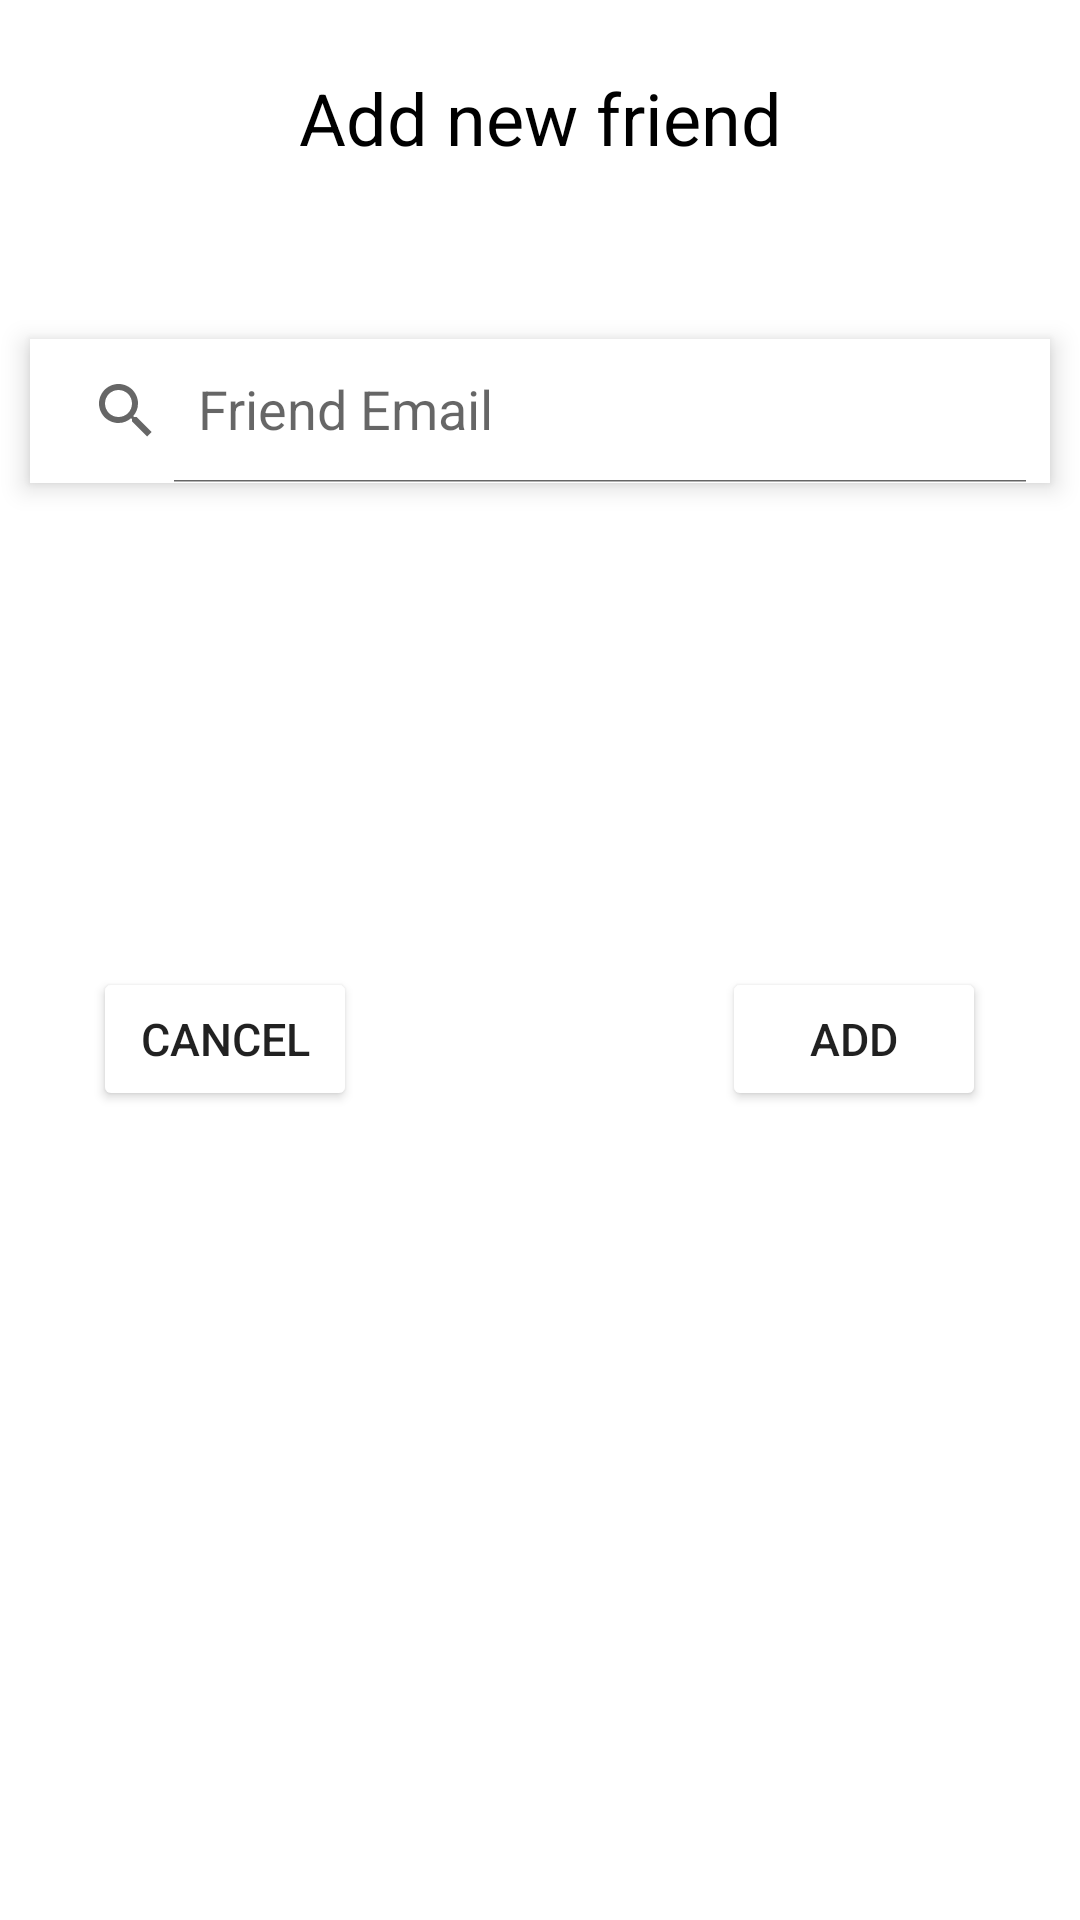

Write the Android layout XML for this screen, with the resource values it uses.
<!-- AndroidManifest.xml: application theme Theme.DayDayApp -->
<!-- res/layout/new_friend_popup.xml -->
<?xml version="1.0" encoding="utf-8"?>
<androidx.constraintlayout.widget.ConstraintLayout xmlns:android="http://schemas.android.com/apk/res/android"
    android:layout_width="match_parent"
    android:layout_height="match_parent"
    xmlns:app="http://schemas.android.com/apk/res-auto"
    xmlns:tools="http://schemas.android.com/tools"
    android:orientation="vertical">

    <TextView
        android:id="@+id/newFriendTextView"
        android:layout_width="wrap_content"
        android:layout_height="wrap_content"
        android:text="Add new friend"
        android:textColor="@color/black"
        android:textSize="24sp"
        app:layout_constraintBottom_toBottomOf="parent"
        app:layout_constraintEnd_toEndOf="parent"
        app:layout_constraintStart_toStartOf="parent"
        app:layout_constraintTop_toTopOf="parent"
        app:layout_constraintVertical_bias="0.038" />

    <androidx.appcompat.widget.SearchView
        android:id="@+id/newFriendSearch"
        android:layout_width="match_parent"
        android:layout_height="wrap_content"
        android:layout_margin="10dp"
        android:background="#ffffff"
        android:elevation="5dp"
        app:iconifiedByDefault="false"
        app:layout_constraintBottom_toBottomOf="parent"
        app:layout_constraintTop_toBottomOf="@+id/newFriendTextView"
        app:layout_constraintVertical_bias="0.092"
        app:queryHint="Friend Email"
        tools:layout_editor_absoluteX="9dp" />

    <TextView
        android:id="@+id/searchFriendResult"
        android:layout_width="match_parent"
        android:layout_height="wrap_content"
        android:padding="6dp"
        android:gravity="center"
        android:layout_marginTop="20dp"
        app:layout_constraintBottom_toBottomOf="parent"
        app:layout_constraintTop_toBottomOf="@+id/newFriendSearch"
        app:layout_constraintVertical_bias="0.131"
        tools:layout_editor_absoluteX="0dp"
        android:textSize="20sp"
        android:textColor="@color/black"
        />

    <Button
        android:id="@+id/newFriendPopup_cancelButton"
        android:layout_width="wrap_content"
        android:layout_height="wrap_content"
        android:layout_marginBottom="20dp"
        android:backgroundTint="@color/white"
        android:text="Cancel"
        android:textColor="@color/quantum_vanillaredA700"
        android:textSize="15sp"
        app:layout_constraintBottom_toBottomOf="parent"
        app:layout_constraintEnd_toEndOf="parent"
        app:layout_constraintHorizontal_bias="0.114"
        app:layout_constraintStart_toStartOf="parent"
        app:layout_constraintTop_toBottomOf="@+id/searchFriendResult"
        app:layout_constraintVertical_bias="0.159" />

    <Button
        android:id="@+id/newFriendPopup_saveButton"
        android:layout_width="wrap_content"
        android:layout_height="wrap_content"
        android:layout_marginBottom="20dp"
        android:backgroundTint="@color/white"
        android:text="Add"
        android:textColor="@color/quantum_googgreen"
        android:textSize="15sp"
        app:layout_constraintBottom_toBottomOf="parent"
        app:layout_constraintEnd_toEndOf="parent"
        app:layout_constraintHorizontal_bias="0.885"
        app:layout_constraintStart_toStartOf="parent"
        app:layout_constraintTop_toBottomOf="@+id/searchFriendResult"
        app:layout_constraintVertical_bias="0.159" />


</androidx.constraintlayout.widget.ConstraintLayout>
<!-- resources referenced by this layout -->
<resources>
  <color name="black">#FF000000</color>
  <color name="white">#FFFFFFFF</color>
  <style name="Theme.DayDayApp" parent="Theme.MaterialComponents.DayNight.NoActionBar">
          
          <item name="colorPrimary">#50857A</item>
          <item name="colorPrimaryVariant">#356856</item>
          <item name="colorOnPrimary">@color/white</item>
          
          <item name="colorSecondary">#6ea398</item>
          <item name="colorSecondaryVariant">#4A7766</item>
          <item name="colorOnSecondary">@color/black</item>
          
          <item name="android:statusBarColor" tools:targetApi="l">?attr/colorPrimaryVariant</item>
          
      </style>
</resources>
